Run: headless pygame with SDL's dummy video driver; simulated clock (each Clock.tick advances the game by its frame time, no real sleeping); random seed 0; keys injected as events and as key.get_pressed() state; no mouse input.
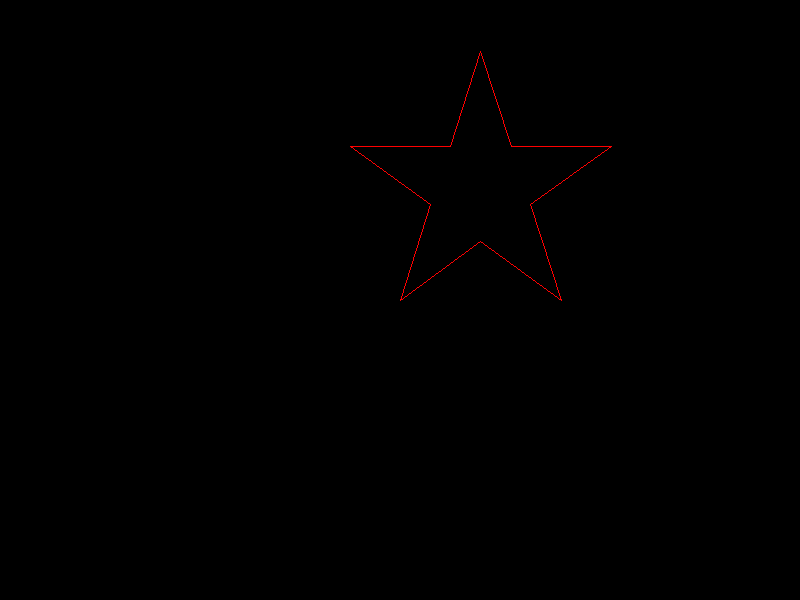
Frame 1 of 4 · flips 1–60 · no input
Frame 2 of 4 · flips 61–180 · tapped SPACE, RETURN · held RIGHT (→), D · screen unchanged from frame 1, image omitted
Frame 3 of 4 · flips 181–300 · held DOWN (↓), S · screen unchanged from frame 2, image omitted
Frame 4 of 4 · flips 301–420 · held LEFT (←), A, UP (↑), W · screen unchanged from frame 3, image omitted

The pygame program that drew these frames:

'''
Gurjas Dhillon
funcAssign5.py
create a star using math/trig
'''

import pygame
from math import sin, cos, radians

screen = pygame.display.set_mode((800, 600))

running = True

def star(x, y, sz, col):
    # width and height of a right angle with an angle of 72
    wdth = sz * cos(radians(72))
    hgt = sz * sin(radians(72))

    # width and height of a right angle with an angle of 36
    shrtWdth = sz * cos(radians(36))
    shrtHgt = sz * sin(radians(36))


    # bottom left to bottom middle (right triangle with angle 36)
    pygame.draw.line(screen, col, (x, y), (x + shrtWdth, y - shrtHgt))

    # bottom middle to bottom right (right triangle with angle 36)
    ox, oy = x + shrtWdth, y - shrtHgt
    pygame.draw.line(screen, col, (ox, oy), (ox + shrtWdth, oy + shrtHgt))

    # bottom right to middle right (right triangle with angle 72)
    ox, oy = ox + shrtWdth, oy + shrtHgt
    pygame.draw.line(screen, col, (ox, oy), (ox - wdth, oy - hgt))

    # middle right to top right (right triangle with angle 36)
    ox, oy = ox - wdth, oy - hgt
    pygame.draw.line(screen, col, (ox, oy), (ox + shrtWdth, oy - shrtHgt))

    # top right to the top-middle-right (horizontal line)
    ox, oy = ox + shrtWdth, oy - shrtHgt
    pygame.draw.line(screen, col, (ox, oy), (ox - sz, oy))

    # top-middle right to the highest point (right triangle with angle 72)
    ox, oy = ox - sz, oy
    pygame.draw.line(screen, col, (ox, oy), (ox - wdth, oy - hgt))

    # highest point to the top-middle left  (right triangle with angle 72)
    ox, oy = ox - wdth, oy - hgt
    pygame.draw.line(screen, col, (ox, oy), (ox - wdth, oy + hgt))

    # top middle left to top left (horizontal line)
    ox, oy = ox - wdth, oy + hgt
    pygame.draw.line(screen, col, (ox, oy), (ox - sz, oy))

    # top left to middle left (right triangle with angle 36)
    ox, oy = ox - sz, oy
    pygame.draw.line(screen, col, (ox, oy), (ox + shrtWdth, oy + shrtHgt))

    # middle left returning back to starting point
    ox, oy = ox + shrtWdth, oy + shrtHgt
    pygame.draw.line(screen, col, (ox, oy), (x, y))

while running:
    star(400, 300, 100, (255, 0, 0))

    for e in pygame.event.get():
        if e.type == pygame.QUIT:
            running = False
    
    pygame.display.flip()

pygame.QUIT()
